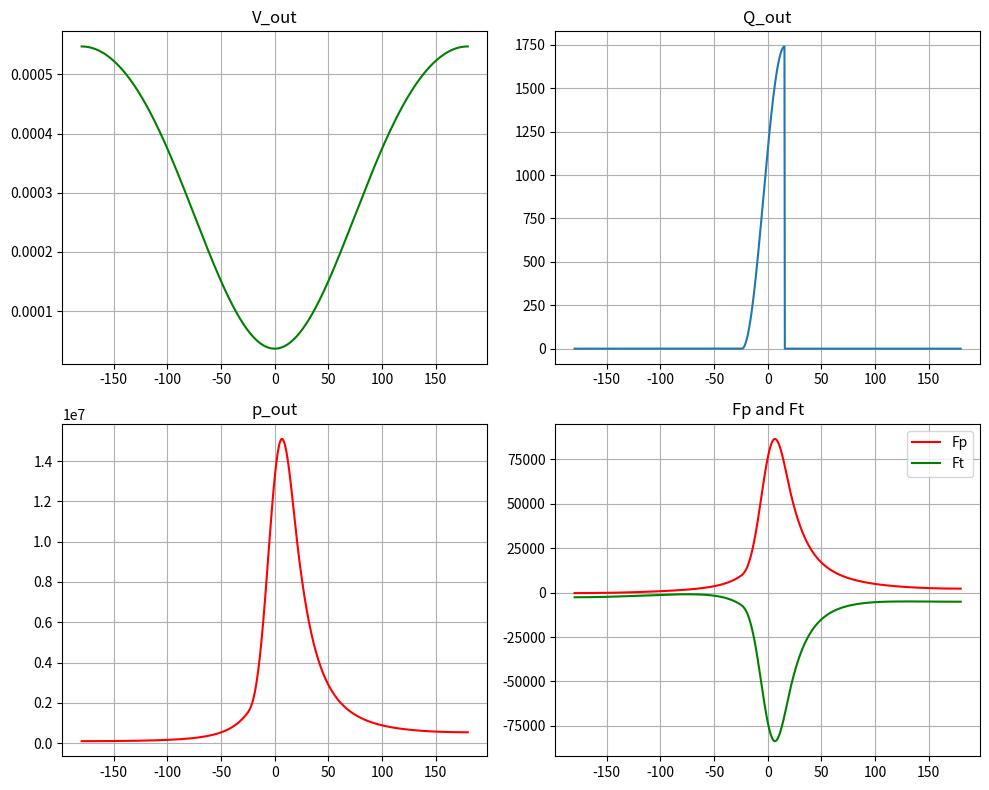

Write the Python code that produced this figure.
import matplotlib.pyplot as plt

D = 0.085                       #[m]
C = 0.09                        #[m]
L = 0.15                        #[m]
mpiston = 0.45                  #[kg]
mbielle = 0.65                  #[kg]
tau = 15                        #[-]
Mair_carb = 14.5                #[kg_air/kg_fuel]
import scipy.integrate as i
import numpy as np

q = 43e6                        # [J / kg_essence]
Qtot = q / Mair_carb
Vmax = (np.pi * (D**2) *C) / 4  # [V]
gamma = 1.3                     # [-]
beta = (2 * L) / C


def F_pied(theta, p, omega):
    return (np.pi * (D/2) ** 2) * p + mpiston * (D / 2) * (omega ** 2 ) * np.cos(theta)

def F_tete(theta, p, omega):
    return - (np.pi * (D/2) ** 2) * p + (mpiston + mbielle) * (D / 2) * (omega ** 2 ) * np.cos(theta)

def F_crit(fpied,ftete):
    fpied_max = max(fpied)
    ftete_max = max(-ftete)
    fmax = max(fpied_max, ftete_max)
    return fmax

def t_crit(F_crit, alpha):
    L_flamb = L             # [m]
    A = np.pi * (D/2) ** 2  # [m^2]
    sigma_c = 450e6         # [Pa]
    E = 2e11                # [Pa]
    if alpha == (419 / 12):
        K = 1               # [-]
    elif alpha == (131 / 12):
        K = 0.5             # [-]
    sol = np.roots([-1 / F_crit, 1 / (11 * sigma_c), ((K*L_flamb)**2) / (((np.pi)**2) * E * alpha)])
    for i in range(len(sol)) :
        if (sol[i].imag != 0 ):
            sol[i] = 0
    sol_f = np.max(sol)
    sol_f = np.sqrt(sol_f)
    return abs(sol_f)


def myfunc(rpm, s, theta, thetaC, deltaThetaC):
    s *= 10e4
    theta = np.radians(theta)
    thetaC =  - 1 * np.radians(thetaC)
    deltaThetaC = np.radians(deltaThetaC)

    n = (s*Vmax)/(8.314*303.15)     # [mol]
    m_gaz = n * 0.02897             # [kg_air]
    Q_output = 0.5 * Qtot * m_gaz * (1 - np.cos(np.pi * ((theta - thetaC) / deltaThetaC)))
    Q_output[theta < thetaC] = 0
    Q_output[theta > thetaC + deltaThetaC] = 0

    V_output = Vmax * (0.5 * (1 - np.cos(theta) + beta - np.sqrt(beta ** 2 - np.sin(theta)*np.sin(theta))) + 1 / (tau - 1))

    def dp(theta, p_):
        dQ = 0
        dV = (Vmax / 2) * np.sin(theta) * (1 + np.cos(theta) / np.sqrt(beta **2 - np.sin(theta) * np.sin(theta)))
        V_output = Vmax * (0.5 * (1 - np.cos(theta) + beta - np.sqrt(beta ** 2 - np.sin(theta)*np.sin(theta))) + 1 / (tau - 1))
        if (theta > thetaC and theta < thetaC + deltaThetaC):
            dQ = ( (Qtot * np.pi) / (2 * deltaThetaC) * (np.sin(np.pi * ((theta - thetaC) / (deltaThetaC) ))) ) * m_gaz
        return - gamma * (p_ / V_output) * dV + (gamma - 1) * dQ / V_output

    p = i.solve_ivp(dp, (theta[0], theta[-1]), [s], t_eval = theta)
    p_output = p.y[0]

    omega = (2 * np.pi * rpm) / 60                  # [rad / s] 
    F_pied_output = F_pied(theta, p_output, omega)  # [N]
    F_tete_output = F_tete(theta, p_output, omega)  # [N]

    fcrit = F_crit(F_pied_output, F_tete_output)
    t = max(t_crit(fcrit, 419 / 12), t_crit(fcrit, 131 / 12))
    return (V_output, Q_output, F_pied_output, F_tete_output, p_output, t)

theta = np.linspace(-180,180,1000)
V_out,Q_out,Fp,Ft,p_out,t = myfunc(2000,1,theta,24,40)

print(t)

# Créer une figure et des axes pour les sous-graphiques
fig, axs = plt.subplots(2, 2, figsize=(10, 8))

# Sous-graphique 1: V_out
axs[0, 0].plot(theta, V_out, 'g-')
axs[0, 0].set_title('V_out')
axs[0, 0].grid(True)

# Sous-graphique 2: Q_out
axs[0, 1].plot(theta, Q_out)
axs[0, 1].set_title('Q_out')
axs[0, 1].grid(True)

# Sous-graphique 3: p_out
axs[1, 0].plot(theta, p_out, 'r')
axs[1, 0].set_title('p_out')
axs[1, 0].grid(True)

# Sous-graphique 4: Fp et Ft
axs[1, 1].plot(theta, Fp, 'r', label='Fp')
axs[1, 1].plot(theta, Ft, 'g', label='Ft')
axs[1, 1].set_title('Fp and Ft')
axs[1, 1].legend()
axs[1, 1].grid(True)

# Ajuster les sous-graphiques pour éviter les chevauchements
plt.tight_layout()

# Afficher les sous-graphiques
plt.show()
